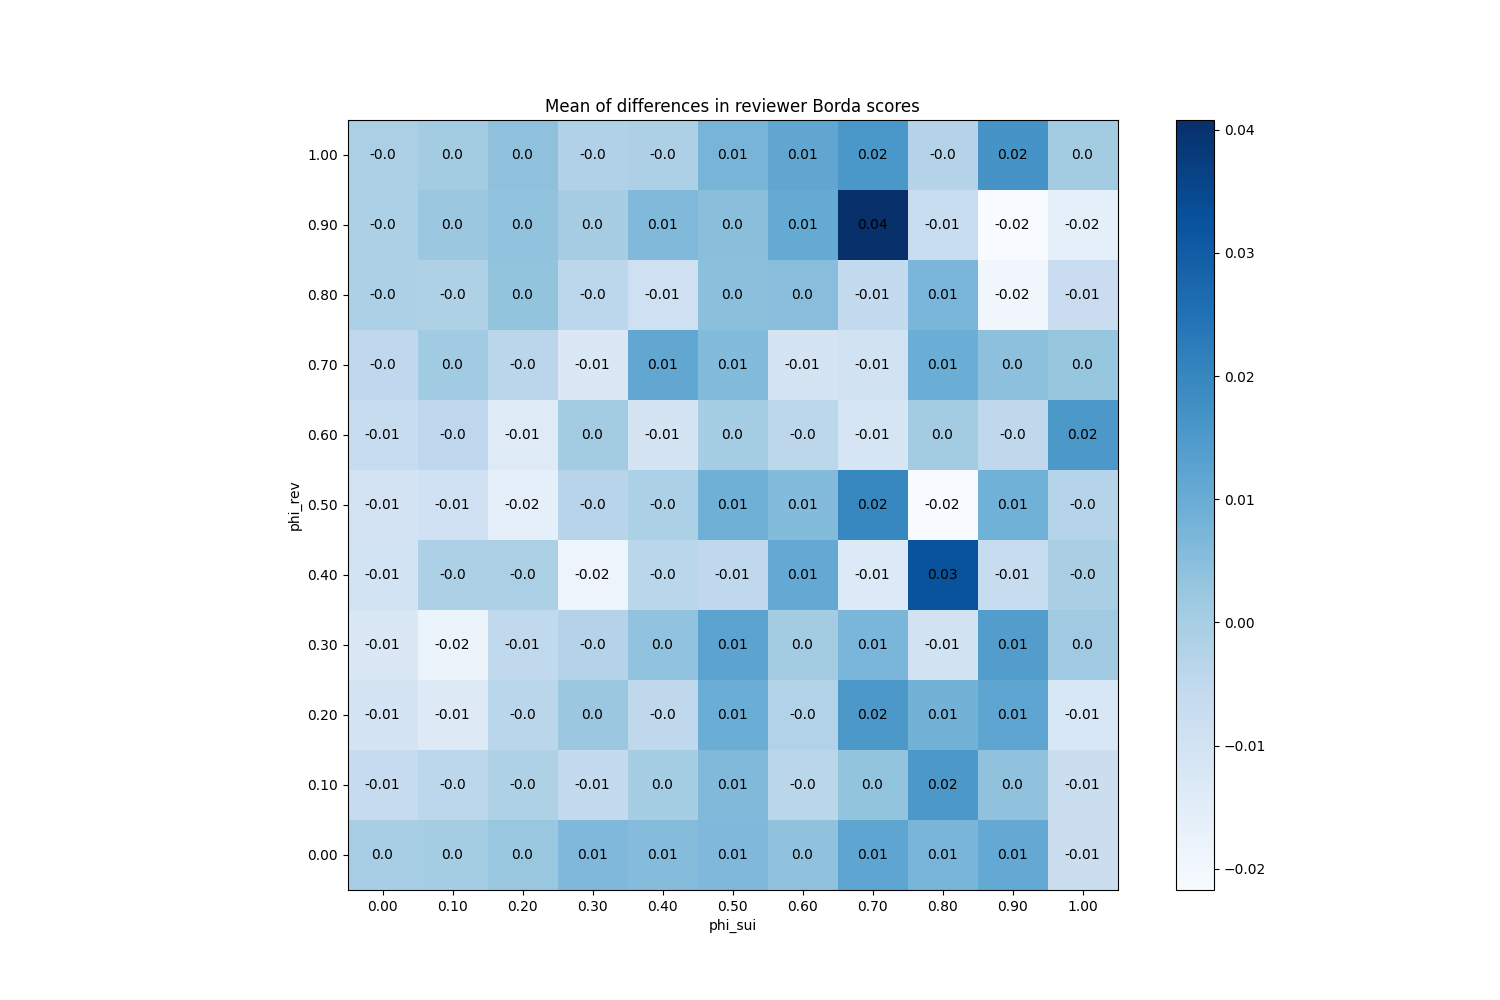

The file beside this chart, header and first rows:
phi_sui, phi_rev
(0.0, 0.0), 0.0
(0.0, 0.1), -0.0062
(0.0, 0.2), -0.01053
(0.0, 0.3), -0.01267
(0.0, 0.4), -0.01007
(0.0, 0.5), -0.01033
(0.0, 0.6), -0.007
(0.0, 0.7), -0.004933
(0.0, 0.8), -0.0012
(0.0, 0.9), -0.0012
(0.0, 1.0), -0.0008
(0.1, 0.0), 0.0002667
(0.1, 0.1), -0.0042
(0.1, 0.2), -0.0136
(0.1, 0.3), -0.01807
(0.1, 0.4), -0.0012
(0.1, 0.5), -0.009067
(0.1, 0.6), -0.004533
(0.1, 0.7), 0.001133
(0.1, 0.8), -0.0016
(0.1, 0.9), 0.002
(0.1, 1.0), 0.0007333
(0.2, 0.0), 0.002667
(0.2, 0.1), -0.0016
(0.2, 0.2), -0.0038
(0.2, 0.3), -0.0052
(0.2, 0.4), -0.0007333
(0.2, 0.5), -0.01607
(0.2, 0.6), -0.01393
(0.2, 0.7), -0.004133
(0.2, 0.8), 0.003333
(0.2, 0.9), 0.0036
(0.2, 1.0), 0.003933
(0.3, 0.0), 0.0066
(0.3, 0.1), -0.005667
(0.3, 0.2), 0.002067
(0.3, 0.3), -0.002533
(0.3, 0.4), -0.0188
(0.3, 0.5), -0.003267
(0.3, 0.6), 0.0007333
(0.3, 0.7), -0.01287
(0.3, 0.8), -0.004333
(0.3, 0.9), 0.0002
(0.3, 1.0), -0.001867
(0.4, 0.0), 0.0054
(0.4, 0.1), 0.0004
(0.4, 0.2), -0.004733
(0.4, 0.3), 0.003533
(0.4, 0.4), -0.003733
(0.4, 0.5), -0.001133
(0.4, 0.6), -0.01073
(0.4, 0.7), 0.01147
(0.4, 0.8), -0.008667
(0.4, 0.9), 0.006133
(0.4, 1.0), -0.0014
(0.5, 0.0), 0.006533
(0.5, 0.1), 0.006267
(0.5, 0.2), 0.009733
(0.5, 0.3), 0.01227
(0.5, 0.4), -0.005067
... 61 more rows
